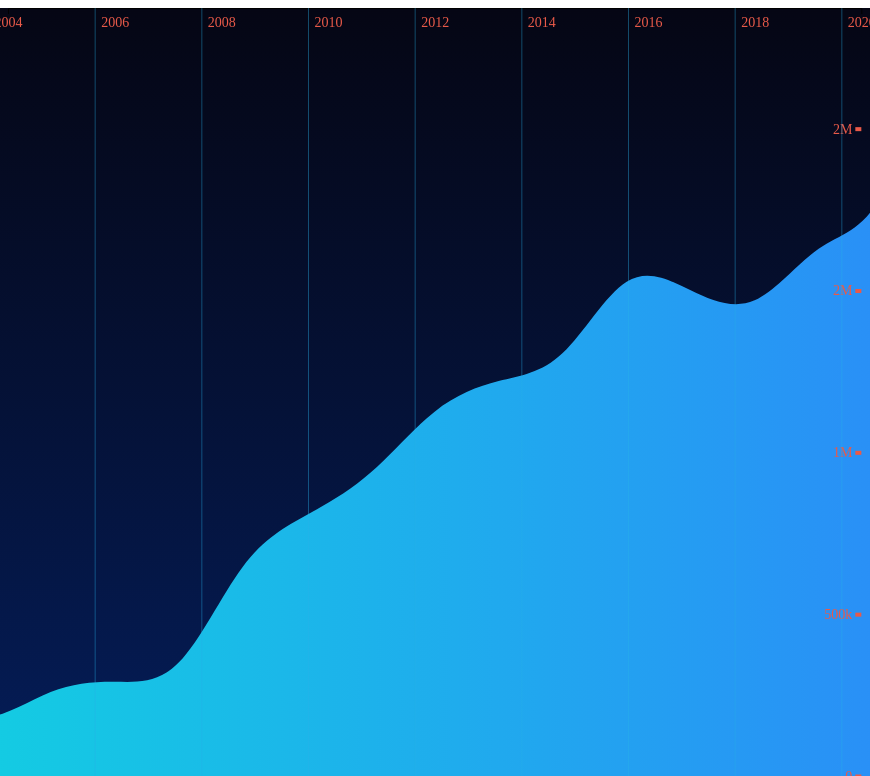
D3 v4 page, settled after 480 driven frames (8 s of simulated time); the page loaded 1 data file(s).


      // set the dimensions and margins of the graph

      var updateData;
      var data;
      var x;
      var y;
      var width = $("#my_dataviz").width() / 1.2;
      var height = $("#my_dataviz").height();
      var area;

      // append the svg object to the body of the page
      var svg = d3
        .select("#my_dataviz")
        .append("svg")
        .attr("style", "overflow:visible;")
        .attr("width", width)
        .attr("height", height)
        .append("g");

      var linGrad = svg
        .append("linearGradient")
        .attr("id", "graphgradient")
        .attr("y1", "50%")
        .attr("y2", "50%")
        .attr("x1", "100%")
        .attr("x2", "0%");

      linGrad
        .append("stop")
        .attr("offset", "0%")
        .style("stop-color", "#2B8BF8")
        .style("stop-opacity", "1");
      linGrad
        .append("stop")
        .attr("offset", "100%")
        .style("stop-color", "#12D0E1")
        .style("stop-opacity", "1");

      //Read the data
      d3.json(
        "/vviz3/overall-trend.json",

        // Now I can use this dataset:
        function (dataret) {
          data = dataret;
          //doctor the pre 2016 data:
          data.forEach((element) => {
            if (element.year < 2016) {
              element.value = element.value * 0.7;
            }
          });

          //Take a slice of data

          // Add X axis --> it is a date format
          x = d3
            .scaleLinear()
            .domain(
              d3.extent(data, function (d) {
                return d.year;
              })
            )
            .range([0, width]);

          // Add Y axis
          y = d3
            .scaleLinear()
            .domain([
              0,
              d3.max(data, function (d) {
                return +d.value;
              }),
            ])
            .range([height, 0]);

          // Add the area

          area = d3
            .area()
            .curve(d3.curveBasis)
            .x(function (d) {
              return x(d.year);
            })
            .y0(y(0))
            .y1(function (d) {
              return y(d.value);
            });

          svg
            .append("path")
            .attr("class", "areagraph")
            .attr("transform", "scale(1.2,1)")
            .attr("transform-origin", "center")
            // .datum(data)
            .attr("fill", "url(#graphgradient)")
            .attr("stroke-width", 1.5)
            .attr("d", area(data));
          var yAxis = svg
            .append("g")
            .attr("class", "y-axis")
            .attr("transform", "translate(" + width + ",0)")
            .call(d3.axisLeft(y).ticks(6).tickFormat(d3.format(".0s")));

          yAxis.select(".domain").attr("display", "none");

          yAxis
            .selectAll(".tick line")
            .attr("stroke", "#e95a49")
            .attr("stroke-width", "4");

          yAxis
            .selectAll("text")
            .attr("fill", "#e95a49")
            .attr("font-family", "Gotham Medium")
            .attr("font-size", "14");

          xAxis = svg
            .append("g")
            .attr("class", "x-axis")
            .call(d3.axisBottom(x).tickFormat(d3.format("d")));

          xAxis
            .selectAll("text")
            .attr("fill", "#e95a49")
            .attr("font-family", "Gotham Medium")
            .attr("font-size", "14");

          xAxis
            .selectAll("line")
            .attr("stroke", "rgba(40,177,232,0.4)")
            .attr("y2", height)
            .attr("transform", "translate(-20,0)");
        }
      );

      updateData = function (howFar) {
        var newData = data.slice(0, howFar);
        x.domain(
          d3.extent(newData, function (d) {
            return d.year;
          })
        );

        y.domain([
          0,
          d3.max(newData, function (d) {
            return +d.value;
          }),
        ]);

        // Select the section we want to apply our changes to
        var svg = d3.select("#my_dataviz").transition();
        svg.select(".areagraph").attr("d", area(newData));
      };
    

### data: overall-trend.json
[
 {
  "year": 2004,
  "value": 342111
 },
 {
  "year": 2005,
  "value": 202950
 },
 {
  "year": 2006,
  "value": 399040
 },
 {
  "year": 2007,
  "value": 425580
 },
 {
  "year": 2008,
  "value": 394806
 },
 {
  "year": 2009,
  "value": 998008
 },
 {
  "year": 2010,
  "value": 1150673
 },
 {
  "year": 2011,
  "value": 1309721
 },
 "... 9 more items"
]